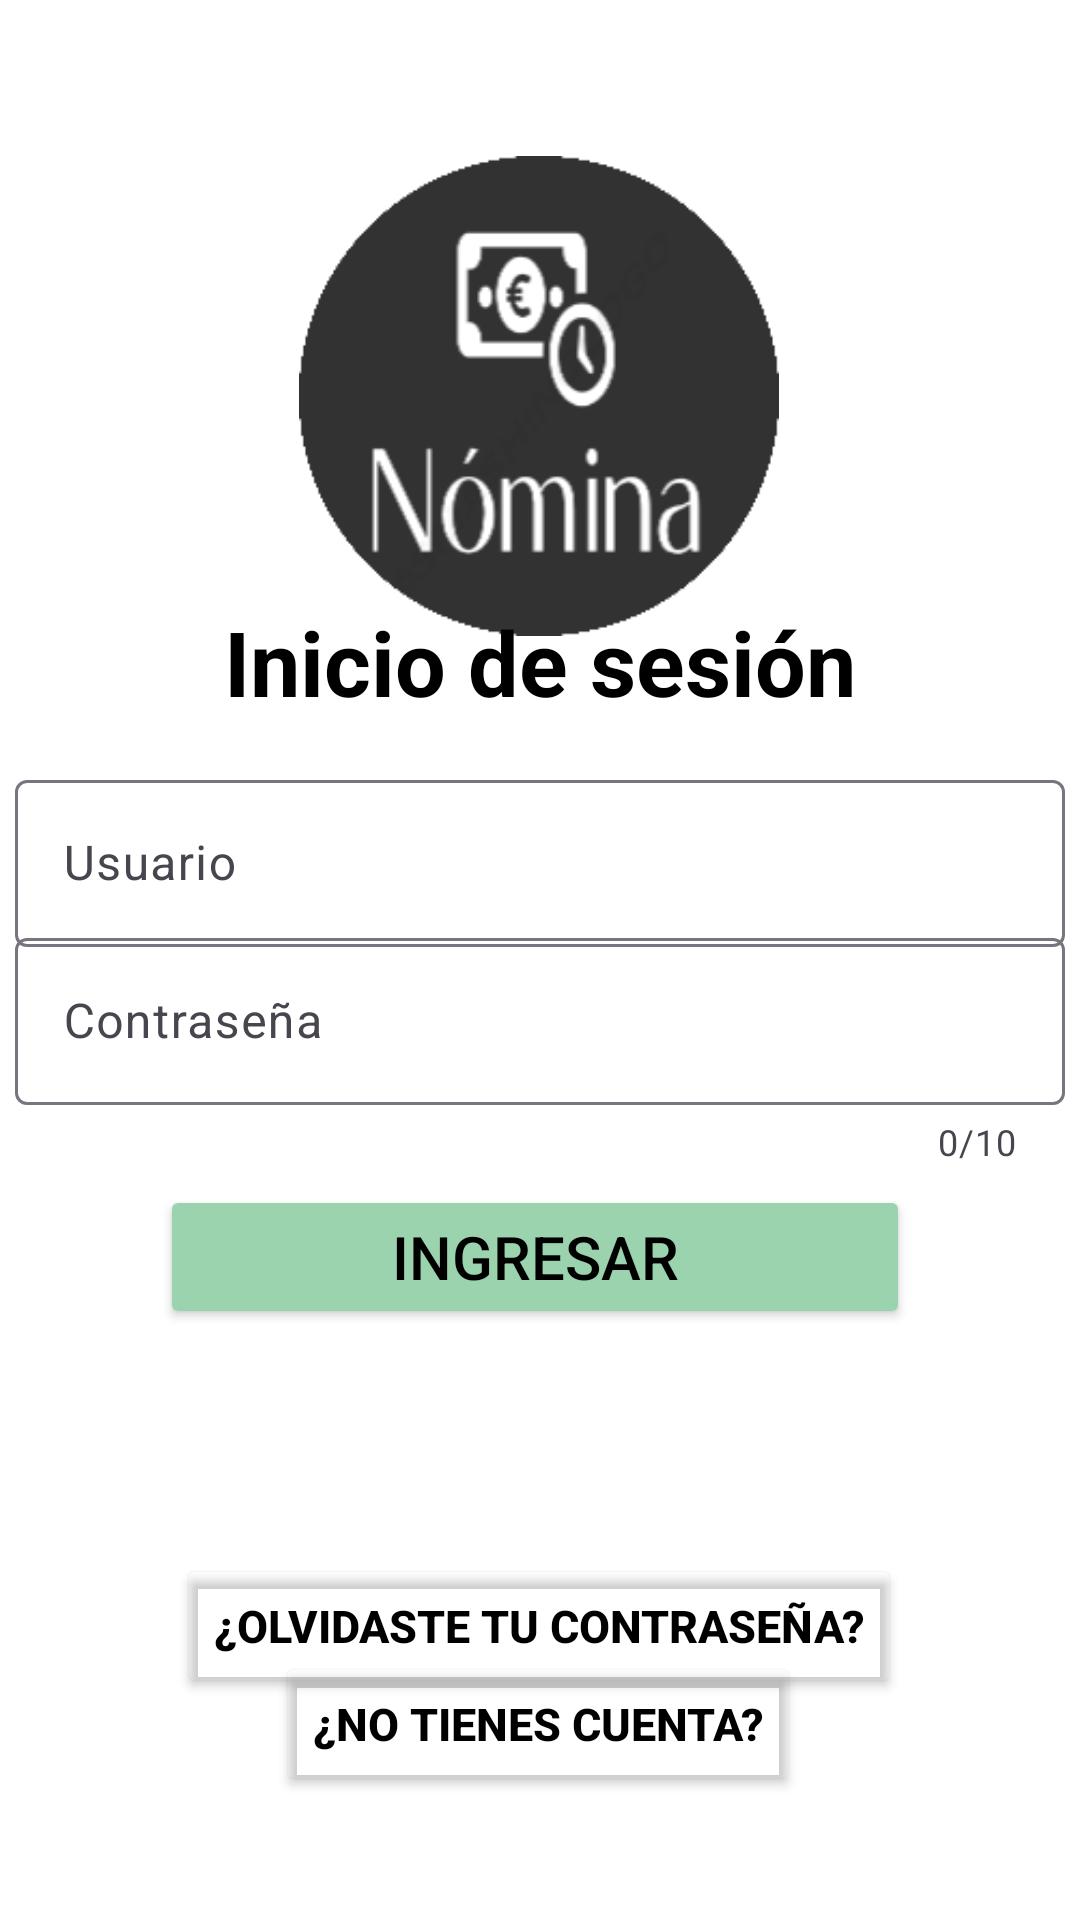

Write the Android layout XML for this screen, with the resource values it uses.
<!-- AndroidManifest.xml: application theme Theme.NominaCesde -->
<!-- res/layout/activity_login.xml -->
<?xml version="1.0" encoding="utf-8"?>
<androidx.constraintlayout.widget.ConstraintLayout xmlns:android="http://schemas.android.com/apk/res/android"
    xmlns:app="http://schemas.android.com/apk/res-auto"
    xmlns:tools="http://schemas.android.com/tools"
    android:id="@+id/main"
    android:layout_width="match_parent"
    android:layout_height="match_parent"
    android:background="@color/white"
    tools:context=".Login">

    <com.google.android.material.textfield.TextInputLayout
        android:id="@+id/textInputLayout"
        android:layout_width="350dp"
        android:layout_height="wrap_content"
        app:layout_constraintBottom_toBottomOf="parent"
        app:layout_constraintHorizontal_bias="0.500"
        app:layout_constraintEnd_toEndOf="parent"
        app:layout_constraintStart_toStartOf="parent"
        app:layout_constraintTop_toTopOf="parent"
        app:layout_constraintVertical_bias="0.440">

        <com.google.android.material.textfield.TextInputEditText
            android:id="@+id/InputUsuario"
            android:layout_width="match_parent"
            android:layout_height="wrap_content"
            android:hint="@string/input_usuario"
            android:textColor="@color/black"
            android:inputType="textAutoComplete"
            tools:ignore="TextContrastCheck" />
    </com.google.android.material.textfield.TextInputLayout>

    <com.google.android.material.textfield.TextInputLayout
        android:id="@+id/textInputLayout2"
        android:layout_width="350dp"
        android:layout_height="wrap_content"
        app:counterEnabled="true"
        app:counterMaxLength="10"
        app:layout_constraintBottom_toBottomOf="parent"
        app:layout_constraintEnd_toEndOf="parent"
        app:layout_constraintHorizontal_bias="0.500"
        app:layout_constraintStart_toStartOf="parent"
        app:layout_constraintTop_toTopOf="parent"
        app:layout_constraintVertical_bias="0.550" >

        <com.google.android.material.textfield.TextInputEditText
            android:id="@+id/InputContrasena"
            android:layout_width="match_parent"
            android:layout_height="wrap_content"
            android:hint="@string/input_contrasena"
            android:textColor="@color/black"
            android:inputType="numberPassword"
            tools:ignore="TextContrastCheck" />
    </com.google.android.material.textfield.TextInputLayout>

    <ImageView
        android:id="@+id/imageView"
        android:layout_width="288dp"
        android:layout_height="160dp"
        app:layout_constraintBottom_toBottomOf="parent"
        app:layout_constraintEnd_toEndOf="parent"
        app:layout_constraintHorizontal_bias="0.497"
        app:layout_constraintStart_toStartOf="parent"
        app:layout_constraintTop_toTopOf="parent"
        app:layout_constraintVertical_bias="0.108"
        app:srcCompat="@drawable/logo"
        tools:ignore="ContentDescription" />

    <TextView
        android:id="@+id/LabelInicioSesion"
        android:layout_width="wrap_content"
        android:layout_height="wrap_content"
        android:text="@string/label_inicio"
        android:textColor="@color/black"
        android:textSize="30dp"
        android:textStyle="bold"
        app:layout_constraintBottom_toBottomOf="parent"
        app:layout_constraintEnd_toEndOf="parent"
        app:layout_constraintStart_toStartOf="parent"
        app:layout_constraintTop_toTopOf="parent"
        app:layout_constraintVertical_bias="0.334"
        tools:ignore="SpUsage" />

    <Button
        android:id="@+id/ButtonIngresar"
        android:layout_width="250dp"
        android:layout_height="wrap_content"
        android:backgroundTint="@color/verde_guardar"
        android:text="@string/button_ingresar"
        android:textColor="@color/black"
        android:textFontWeight="@integer/material_motion_duration_long_2"
        android:textSize="20dp"
        app:layout_constraintBottom_toBottomOf="parent"
        app:layout_constraintEnd_toEndOf="parent"
        app:layout_constraintHorizontal_bias="0.484"
        app:layout_constraintStart_toStartOf="parent"
        app:layout_constraintTop_toTopOf="parent"
        app:layout_constraintVertical_bias="0.667"
        tools:ignore="SpUsage,TextSizeCheck,UnusedAttribute" />

    <Button
        android:id="@+id/ButtonOlvidasteContrasena"
        android:layout_width="wrap_content"
        android:layout_height="wrap_content"
        android:backgroundTint="#00431919"
        android:text="@string/label_olvidaste_contrasena"
        android:textColor="@color/black"
        android:textSize="15dp"
        android:textStyle="bold"
        app:layout_constraintBottom_toBottomOf="parent"
        app:layout_constraintEnd_toEndOf="parent"
        app:layout_constraintHorizontal_bias="0.497"
        app:layout_constraintStart_toStartOf="parent"
        app:layout_constraintTop_toTopOf="parent"
        app:layout_constraintVertical_bias="0.875"
        tools:ignore="SpUsage,TextSizeCheck" />

    <Button
        android:id="@+id/ButtonRegistrarse"
        android:layout_width="wrap_content"
        android:layout_height="wrap_content"
        android:backgroundTint="#00431919"
        android:text="@string/label_registrarse_app"
        android:textColor="@color/black"
        android:textSize="15dp"
        android:textStyle="bold"
        app:layout_constraintBottom_toBottomOf="parent"
        app:layout_constraintEnd_toEndOf="parent"
        app:layout_constraintHorizontal_bias="0.497"
        app:layout_constraintStart_toStartOf="parent"
        app:layout_constraintTop_toTopOf="parent"
        app:layout_constraintVertical_bias="0.930"
        tools:ignore="SpUsage,TextSizeCheck" />




</androidx.constraintlayout.widget.ConstraintLayout>
<!-- resources referenced by this layout -->
<resources>
  <color name="black">#FF000000</color>
  <color name="verde_guardar">#9bd3ae</color>
  <color name="white">#FFFFFFFF</color>
  <!-- drawable logo: png bitmap (drawable, 13582 bytes) -->
  <string name="button_ingresar">Ingresar</string>
  <string name="input_contrasena">Contraseña</string>
  <string name="input_usuario">Usuario</string>
  <string name="label_inicio">Inicio de sesión</string>
  <string name="label_olvidaste_contrasena">¿Olvidaste tu Contraseña?</string>
  <string name="label_registrarse_app">¿No tienes cuenta?</string>
  <style name="Theme.NominaCesde" parent="Base.Theme.NominaCesde" />
  <style name="Base.Theme.NominaCesde" parent="Theme.Material3.DayNight.NoActionBar">
          
          
          
          <item name="colorPrimary">@color/lavender</item>
          <item name="colorPrimaryVariant">@color/lavender</item>
          <item name="colorOnPrimary">@color/white</item>
          
          <item name="colorSecondary">@color/teal_200</item>
          <item name="colorSecondaryVariant">@color/teal_700</item>
          <item name="colorOnSecondary">@color/black</item>
      </style>
  <color name="lavender">#FF000000</color>
  <color name="teal_200">#FF03DAC5</color>
  <color name="teal_700">#68B26B</color>
</resources>
